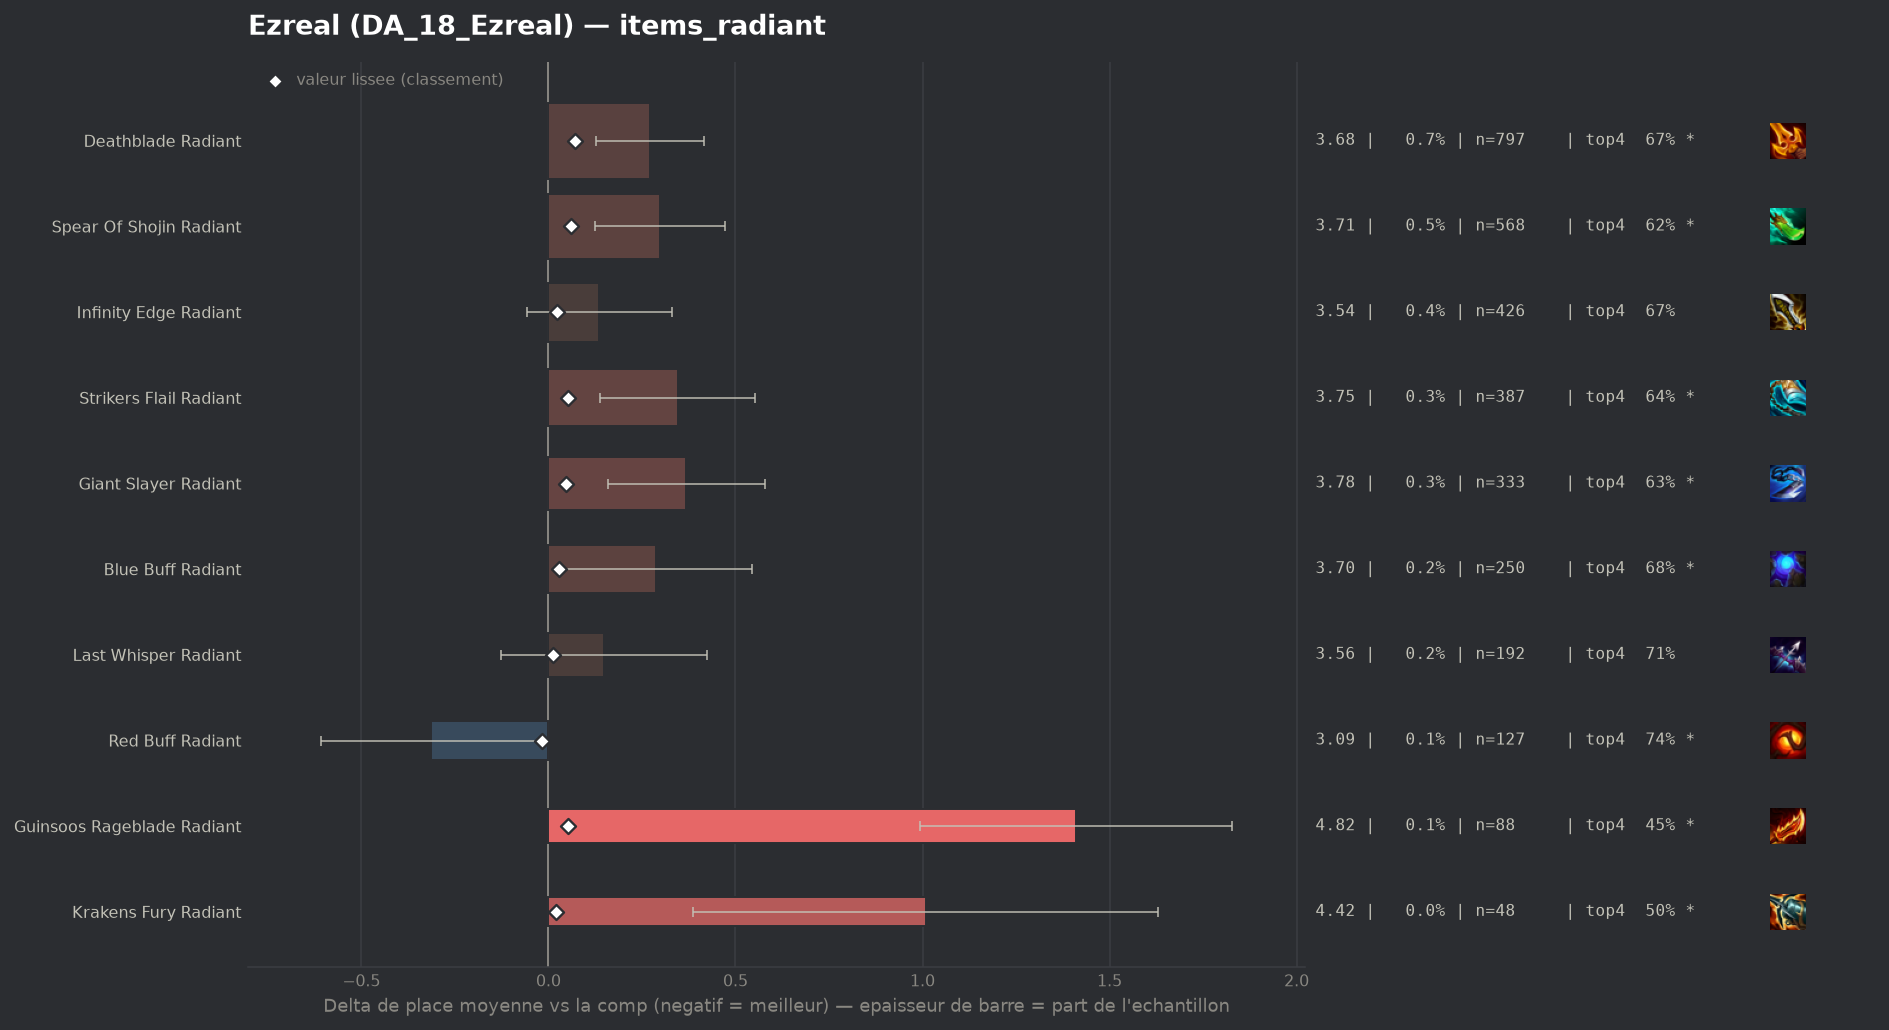

Source data for this figure (header and first rows):
group, label, n, share, avg_place, shrunk_avg, score, d_avg, d_avg_pess, impact, d_top4, win, top2, top4, sd, z, p, significant
populaire, Red Buff Radiant, 127, 0.001129, 3.094, 3.392, -0.017, -0.314, -0.02, 0.0, 0.0372, 0.2047, 0.4488, 0.7402, 1.69, -2.09, 0.03643, True
populaire, Last Whisper Radiant, 192, 0.001706, 3.557, 3.42, 0.012, 0.149, 0.0, -0.0, 0.0105, 0.1615, 0.3594, 0.7135, 1.954, 1.05, 0.292, False
, Hand Of Justice Radiant, 47, 0.0004177, 4.17, 3.424, 0.016, 0.762, 0.18, -0.0, -0.1285, 0.1064, 0.2553, 0.5745, 2.035, 2.57, 0.0103, True
populaire, Krakens Fury Radiant, 48, 0.0004266, 4.417, 3.43, 0.021, 1.008, 0.387, -0.0, -0.203, 0.125, 0.2708, 0.5, 2.197, 3.18, 0.00148, True
populaire, Infinity Edge Radiant, 426, 0.003786, 3.545, 3.43, 0.022, 0.136, 0.0, -0.0001, -0.0316, 0.1972, 0.3779, 0.6714, 2.038, 1.38, 0.1691, False
populaire, Blue Buff Radiant, 250, 0.002222, 3.696, 3.437, 0.029, 0.287, 0.03, -0.0001, -0.027, 0.16, 0.368, 0.676, 2.074, 2.19, 0.02855, True
populaire, Giant Slayer Radiant, 333, 0.00296, 3.778, 3.456, 0.048, 0.369, 0.158, -0.0001, -0.0724, 0.1502, 0.3153, 0.6306, 1.962, 3.43, 0.00061, True
populaire, Strikers Flail Radiant, 387, 0.00344, 3.755, 3.459, 0.051, 0.346, 0.139, -0.0002, -0.0648, 0.1757, 0.3359, 0.6382, 2.078, 3.27, 0.00108, True
populaire, Guinsoos Rageblade Radiant, 88, 0.0007821, 4.818, 3.462, 0.053, 1.41, 0.992, -0.0, -0.2485, 0.0455, 0.125, 0.4545, 1.997, 6.62, 0.0, True
populaire, Spear Of Shojin Radiant, 568, 0.005048, 3.706, 3.468, 0.06, 0.297, 0.124, -0.0003, -0.0798, 0.1813, 0.3697, 0.6232, 2.103, 3.36, 0.00077, True
populaire, Deathblade Radiant, 797, 0.007083, 3.68, 3.48, 0.071, 0.272, 0.128, -0.0005, -0.0342, 0.1844, 0.3413, 0.6688, 2.063, 3.7, 0.00021, True
